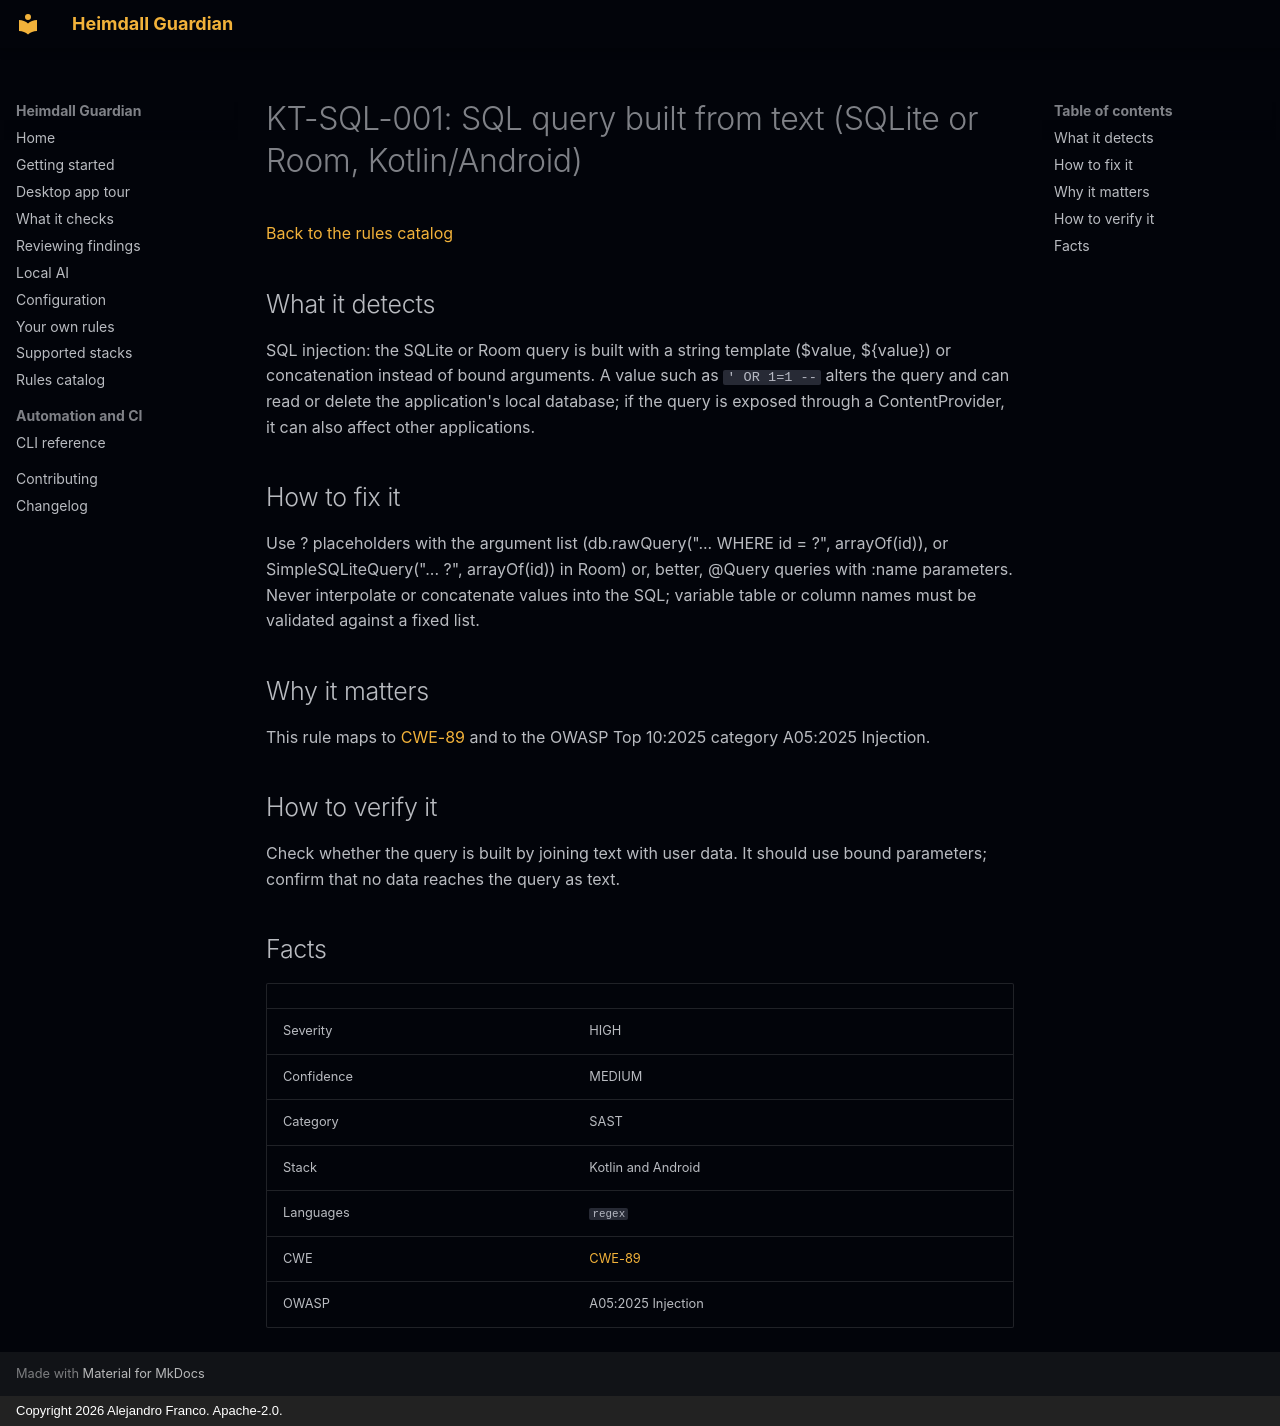

repository: jafrancov/heimdall-guardian · page: rules/KT-SQL-001/index.html · generator: mkdocs · copyright: Copyright 2026 Alejandro Franco. Apache-2.0.

# KT-SQL-001: SQL query built from text (SQLite or Room, Kotlin/Android)

[Back to the rules catalog](index.md)

## What it detects

SQL injection: the SQLite or Room query is built with a string template ($value, ${value}) or concatenation instead of bound arguments. A value such as `' OR 1=1 --` alters the query and can read or delete the application's local database; if the query is exposed through a ContentProvider, it can also affect other applications.

## How to fix it

Use ? placeholders with the argument list (db.rawQuery("... WHERE id = ?", arrayOf(id)), or SimpleSQLiteQuery("... ?", arrayOf(id)) in Room) or, better, @Query queries with :name parameters. Never interpolate or concatenate values into the SQL; variable table or column names must be validated against a fixed list.

## Why it matters

This rule maps to [CWE-89](https://cwe.mitre.org/data/definitions/89.html) and to the OWASP Top 10:2025 category A05:2025 Injection.

## How to verify it

Check whether the query is built by joining text with user data. It should use bound parameters; confirm that no data reaches the query as text.

## Facts

| | |
|---|---|
| Severity | HIGH |
| Confidence | MEDIUM |
| Category | SAST |
| Stack | Kotlin and Android |
| Languages | `regex` |
| CWE | [CWE-89](https://cwe.mitre.org/data/definitions/89.html) |
| OWASP | A05:2025 Injection |
